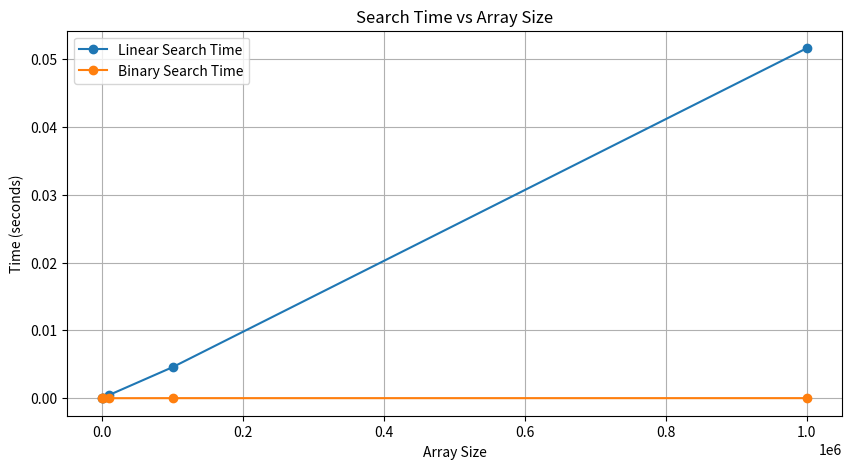
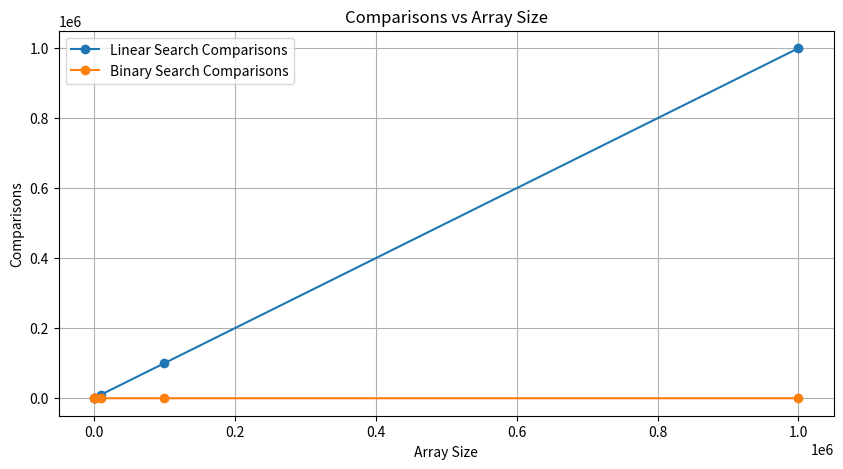

Reproduce these figures in Python, in order.
import time
import random
import matplotlib.pyplot as plt

# Linear Search
def linear_search(arr, target):
    comparisons = 0
    for i in range(len(arr)):
        comparisons += 1
        if arr[i] == target:
            return i, comparisons
    return -1, comparisons

# Binary Search
def binary_search(arr, target):
    comparisons = 0
    left, right = 0, len(arr) - 1
    while left <= right:
        comparisons += 1
        mid = (left + right) // 2
        if arr[mid] == target:
            return mid, comparisons
        elif arr[mid] < target:
            left = mid + 1
        else:
            right = mid - 1
    return -1, comparisons

# مقارنة على أحجام مختلفة
sizes = [100, 1000, 10000, 100000, 1000000]
linear_times = []
binary_times = []
linear_comps = []
binary_comps = []

for size in sizes:
    arr = sorted(random.sample(range(size * 10), size))
    target = arr[-1]

    start = time.perf_counter()
    _, lin_comp = linear_search(arr, target)
    lin_time = time.perf_counter() - start

    start = time.perf_counter()
    _, bin_comp = binary_search(arr, target)
    bin_time = time.perf_counter() - start

    linear_times.append(lin_time)
    binary_times.append(bin_time)
    linear_comps.append(lin_comp)
    binary_comps.append(bin_comp)

# رسم الزمن
plt.figure(figsize=(10, 5))
plt.plot(sizes, linear_times, marker='o', label='Linear Search Time')
plt.plot(sizes, binary_times, marker='o', label='Binary Search Time')
plt.xlabel("Array Size")
plt.ylabel("Time (seconds)")
plt.title("Search Time vs Array Size")
plt.legend()
plt.grid(True)
plt.show()

# رسم عدد المقارنات
plt.figure(figsize=(10, 5))
plt.plot(sizes, linear_comps, marker='o', label='Linear Search Comparisons')
plt.plot(sizes, binary_comps, marker='o', label='Binary Search Comparisons')
plt.xlabel("Array Size")
plt.ylabel("Comparisons")
plt.title("Comparisons vs Array Size")
plt.legend()
plt.grid(True)
plt.show()